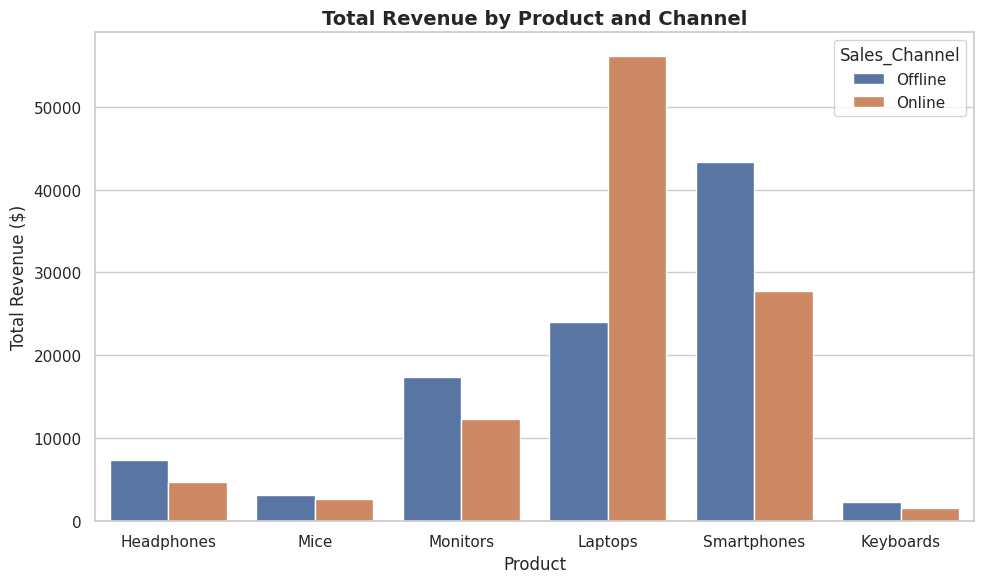
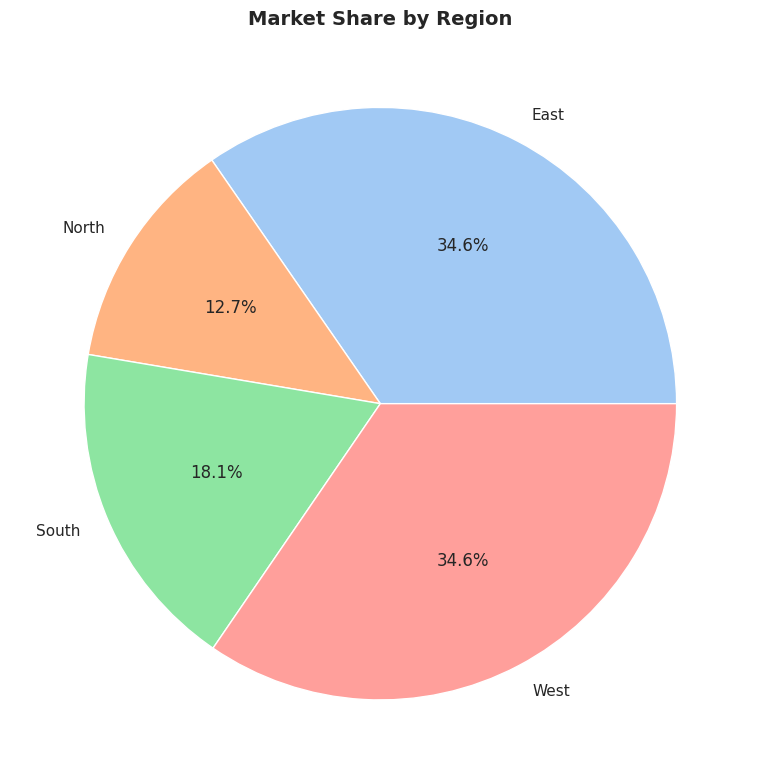
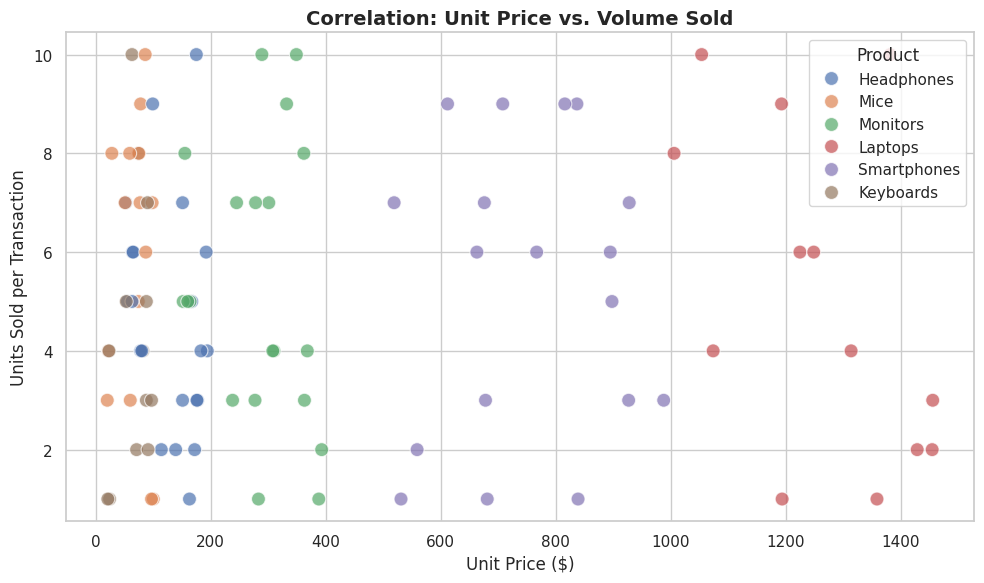

The matplotlib source for these figures, in order:
import pandas as pd
import random
import matplotlib.pyplot as plt
import seaborn as sns

# STEP 1: GENERATE THE DATASET (100 Rows)
print("Generating 100 rows of Sales Data...")

# Define categories
products = ['Laptops', 'Headphones', 'Smartphones', 'Monitors', 'Keyboards', 'Mice']
channels = ['Online', 'Offline']
regions = ['North', 'South', 'East', 'West']

data = []

for i in range(100):
    product = random.choice(products)
    channel = random.choice(channels)
    region = random.choice(regions)
    
    # Assign realistic prices
    if product == 'Laptops': price = random.randint(800, 1500)
    elif product == 'Smartphones': price = random.randint(500, 1000)
    elif product == 'Monitors': price = random.randint(150, 400)
    elif product == 'Headphones': price = random.randint(50, 200)
    else: price = random.randint(20, 100)
        
    units_sold = random.randint(1, 10)
    total_revenue = price * units_sold
    
    # Calculate profit (random margin between 15% and 40%)
    margin = random.uniform(0.15, 0.40)
    total_profit = round(total_revenue * margin, 2)
    
    data.append([product, channel, region, price, units_sold, total_revenue, total_profit])

# Create DataFrame
columns = ['Product', 'Sales_Channel', 'Region', 'Unit_Price', 'Units_Sold', 'Total_Revenue', 'Total_Profit']
df = pd.DataFrame(data, columns=columns)

# Save to CSV
df.to_csv("sales_data_100_rows.csv", index=False)
print("✅ Dataset saved as 'sales_data_100_rows.csv'")

# STEP 2: CREATE 3 VISUALIZATIONS
sns.set(style="whitegrid")

# --- CHART 1: Clustered Bar Chart (Revenue by Product & Channel) ---
plt.figure(figsize=(10, 6))
sns.barplot(data=df, x='Product', y='Total_Revenue', hue='Sales_Channel', estimator=sum, errorbar=None)
plt.title('Total Revenue by Product and Channel', fontsize=14, fontweight='bold')
plt.ylabel('Total Revenue ($)')
plt.tight_layout()
plt.savefig('chart1_bar_revenue.png')
print("✅ Chart 1 saved as 'chart1_bar_revenue.png'")
plt.show()

# CHART 2: Pie Chart (Sales Share by Region)
# We need to aggregate data for the pie chart
region_data = df.groupby('Region')['Total_Revenue'].sum()

plt.figure(figsize=(8, 8))
plt.pie(region_data, labels=region_data.index, autopct='%1.1f%%', colors=sns.color_palette('pastel'))
plt.title('Market Share by Region', fontsize=14, fontweight='bold')
plt.tight_layout()
plt.savefig('chart2_pie_region.png')
print("✅ Chart 2 saved as 'chart2_pie_region.png'")
plt.show()

# CHART 3: Scatter Plot (Price vs. Units Sold - "Demand Analysis")
plt.figure(figsize=(10, 6))
sns.scatterplot(data=df, x='Unit_Price', y='Units_Sold', hue='Product', s=100, alpha=0.7)
plt.title('Correlation: Unit Price vs. Volume Sold', fontsize=14, fontweight='bold')
plt.xlabel('Unit Price ($)')
plt.ylabel('Units Sold per Transaction')
plt.grid(True)
plt.tight_layout()
plt.savefig('chart3_scatter_demand.png')
print("✅ Chart 3 saved as 'chart3_scatter_demand.png'")
plt.show()
